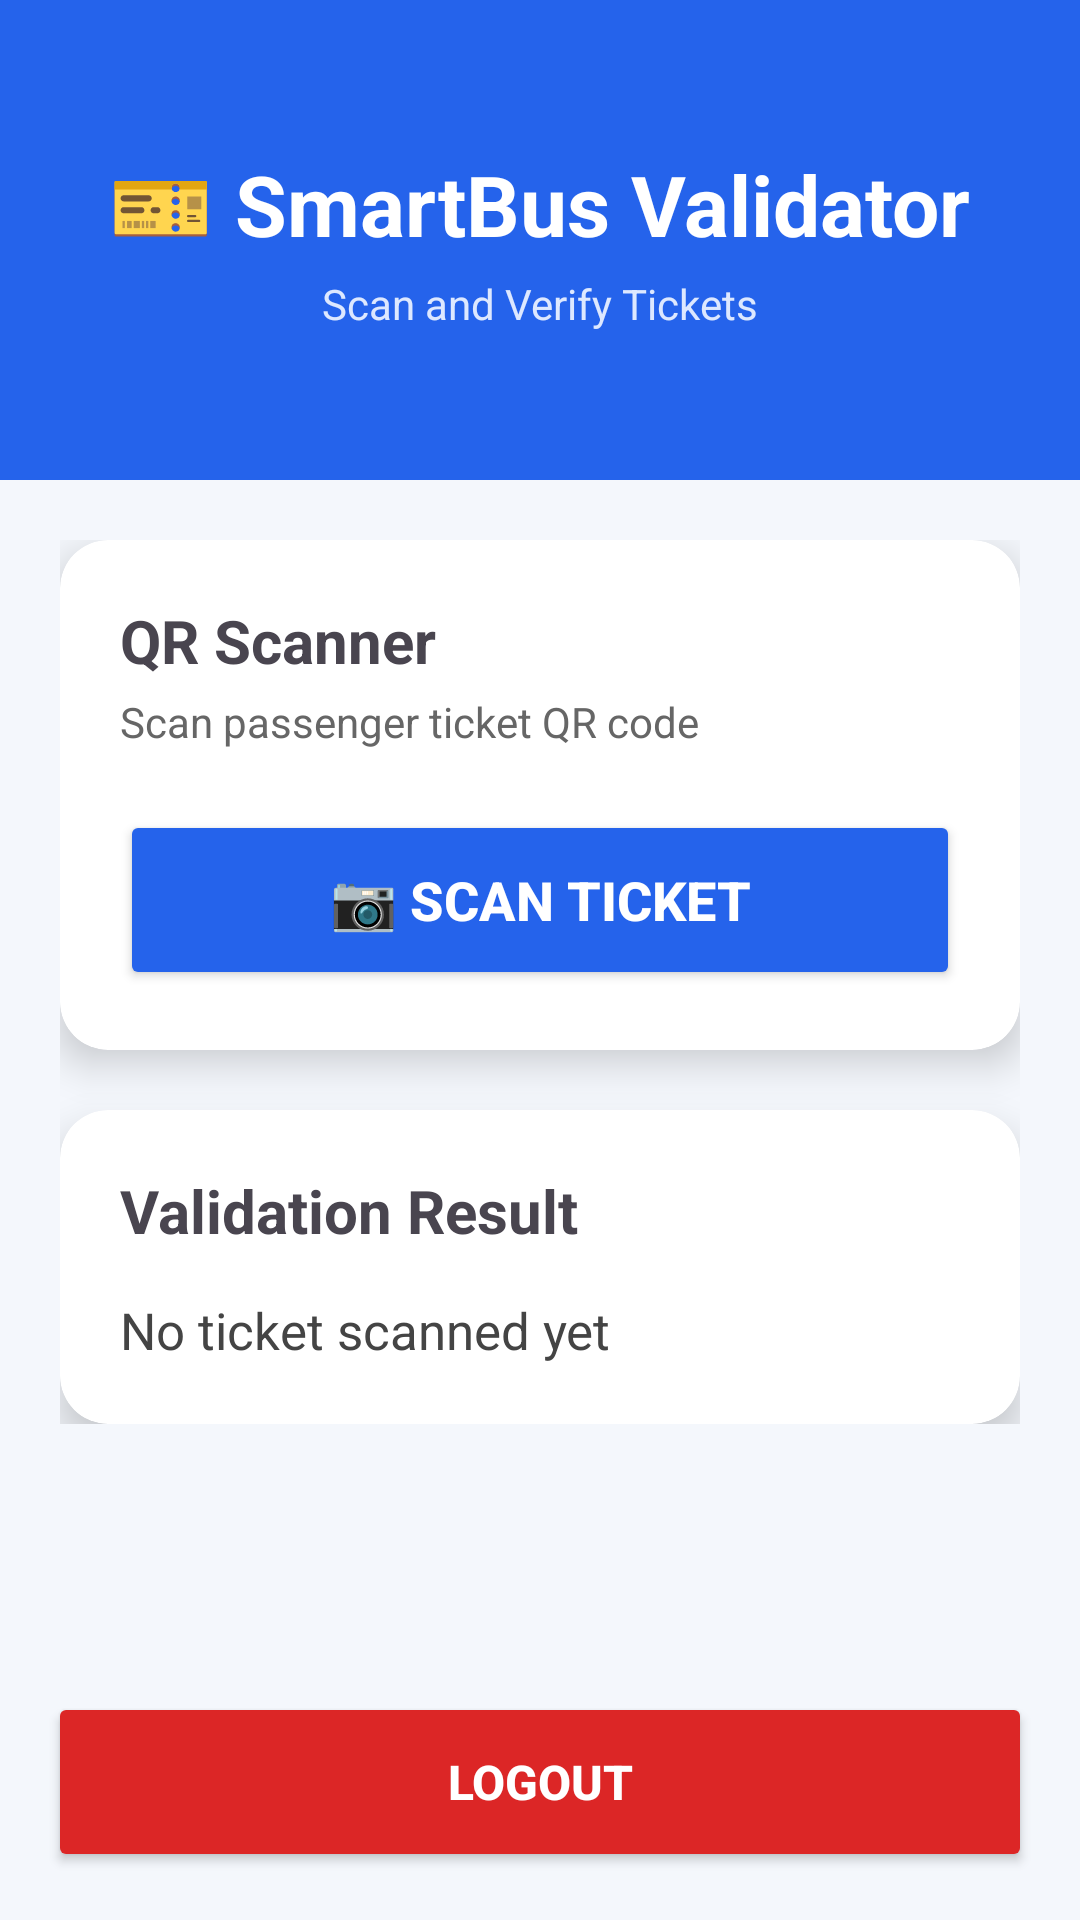

Write the Android layout XML for this screen, with the resource values it uses.
<!-- AndroidManifest.xml: application theme Theme.SmartBusSystem -->
<!-- res/layout/activity_validate_ticket.xml -->
<?xml version="1.0" encoding="utf-8"?>
<LinearLayout
    xmlns:android="http://schemas.android.com/apk/res/android"
    xmlns:app="http://schemas.android.com/apk/res-auto"
    android:layout_width="match_parent"
    android:layout_height="match_parent"
    android:orientation="vertical"
    android:background="#F4F7FC">

    

    <LinearLayout
        android:layout_width="match_parent"
        android:layout_height="160dp"
        android:background="#2563EB"
        android:gravity="center"
        android:orientation="vertical">

        <TextView
            android:layout_width="wrap_content"
            android:layout_height="wrap_content"
            android:text="🎫 SmartBus Validator"
            android:textColor="#FFFFFF"
            android:textSize="28sp"
            android:textStyle="bold"/>

        <TextView
            android:layout_width="wrap_content"
            android:layout_height="wrap_content"
            android:text="Scan and Verify Tickets"
            android:textColor="#DDE8FF"
            android:textSize="14sp"
            android:layout_marginTop="5dp"/>

    </LinearLayout>

    

    <ScrollView
        android:layout_width="match_parent"
        android:layout_height="0dp"
        android:layout_weight="1">

        <LinearLayout
            android:layout_width="match_parent"
            android:layout_height="wrap_content"
            android:orientation="vertical"
            android:padding="20dp">

            

            <androidx.cardview.widget.CardView
                android:layout_width="match_parent"
                android:layout_height="wrap_content"
                app:cardCornerRadius="16dp"
                app:cardElevation="8dp">

                <LinearLayout
                    android:layout_width="match_parent"
                    android:layout_height="wrap_content"
                    android:orientation="vertical"
                    android:padding="20dp">

                    <TextView
                        android:layout_width="wrap_content"
                        android:layout_height="wrap_content"
                        android:text="QR Scanner"
                        android:textSize="20sp"
                        android:textStyle="bold"/>

                    <TextView
                        android:layout_width="wrap_content"
                        android:layout_height="wrap_content"
                        android:text="Scan passenger ticket QR code"
                        android:textColor="#666666"
                        android:layout_marginTop="4dp"/>

                    <Button
                        android:id="@+id/btnScan"
                        android:layout_width="match_parent"
                        android:layout_height="60dp"
                        android:text="📷 Scan Ticket"
                        android:textSize="18sp"
                        android:textStyle="bold"
                        android:layout_marginTop="20dp"
                        android:backgroundTint="#2563EB"
                        android:textColor="#FFFFFF"/>

                </LinearLayout>

            </androidx.cardview.widget.CardView>

            

            <androidx.cardview.widget.CardView
                android:layout_width="match_parent"
                android:layout_height="wrap_content"
                android:layout_marginTop="20dp"
                app:cardCornerRadius="16dp"
                app:cardElevation="8dp">

                <LinearLayout
                    android:layout_width="match_parent"
                    android:layout_height="wrap_content"
                    android:orientation="vertical"
                    android:padding="20dp">

                    <TextView
                        android:layout_width="wrap_content"
                        android:layout_height="wrap_content"
                        android:text="Validation Result"
                        android:textSize="20sp"
                        android:textStyle="bold"/>

                    <TextView
                        android:id="@+id/tvResult"
                        android:layout_width="match_parent"
                        android:layout_height="wrap_content"
                        android:layout_marginTop="15dp"
                        android:text="No ticket scanned yet"
                        android:textColor="#444444"
                        android:textSize="17sp"/>

                </LinearLayout>

            </androidx.cardview.widget.CardView>

        </LinearLayout>

    </ScrollView>

    

    <Button
        android:id="@+id/btnLogout"
        android:layout_width="match_parent"
        android:layout_height="60dp"
        android:layout_margin="16dp"
        android:text="Logout"
        android:textStyle="bold"
        android:textSize="16sp"
        android:backgroundTint="#DC2626"
        android:textColor="#FFFFFF"/>

</LinearLayout>
<!-- resources referenced by this layout -->
<resources>
  <style name="Theme.SmartBusSystem" parent="Base.Theme.SmartBusSystem" />
  <style name="Base.Theme.SmartBusSystem" parent="Theme.Material3.Light.NoActionBar">
          
          
      </style>
</resources>
